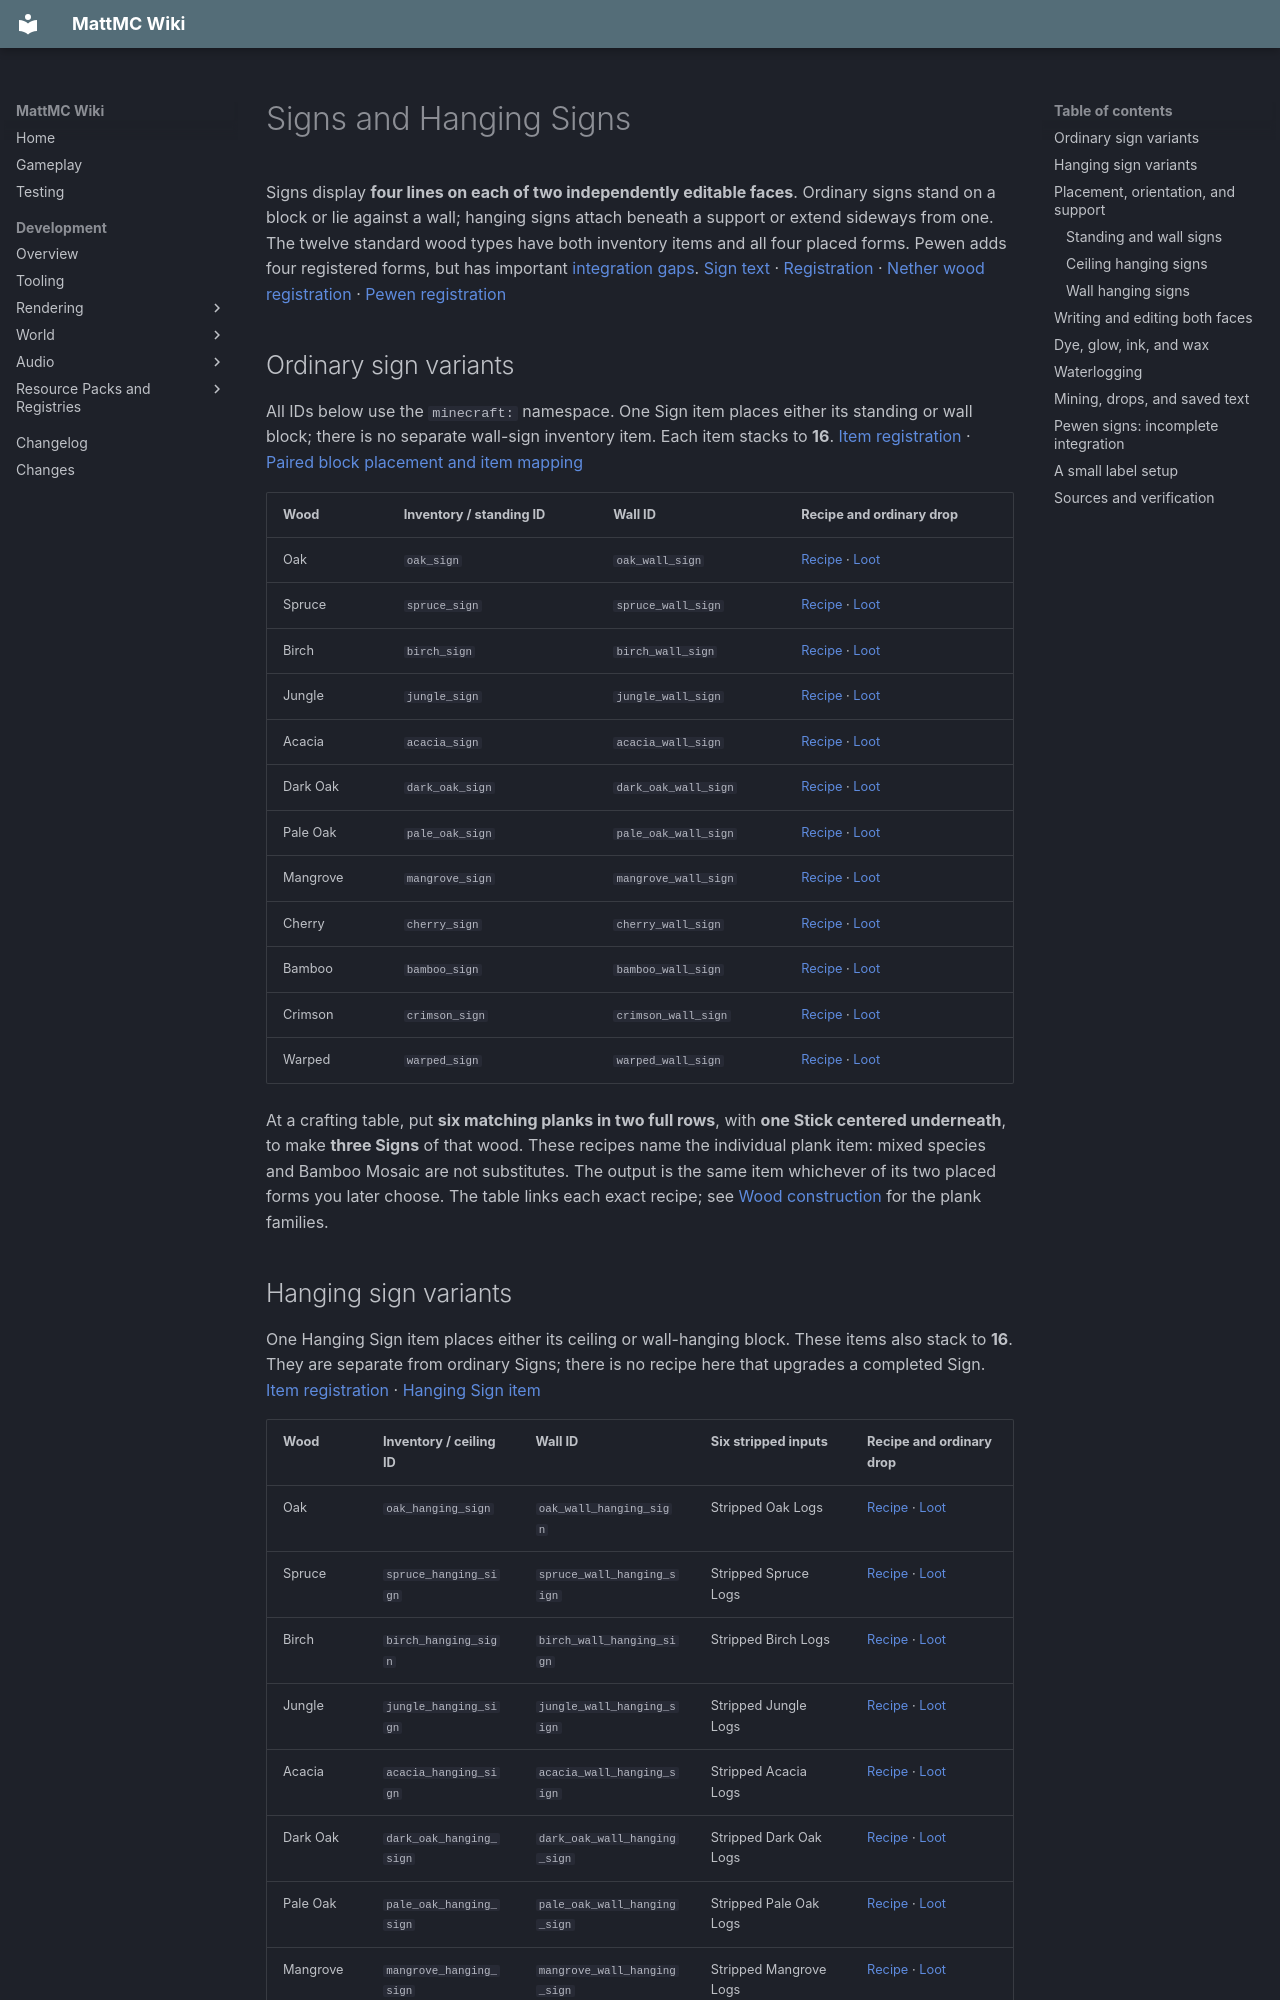

repository: HungLo2020/MattMC · page: gameplay/blocks/Signs/index.html · generator: mkdocs

# Signs and Hanging Signs

Signs display **four lines on each of two independently editable faces**. Ordinary signs stand on a block or lie against a wall; hanging signs attach beneath a support or extend sideways from one. The twelve standard wood types have both inventory items and all four placed forms. Pewen adds four registered forms, but has important [integration gaps](#pewen-signs-incomplete-integration). [Sign text][text] · [Registration][blocks] · [Nether wood registration][nether-signs] · [Pewen registration][pewen-blocks]

## Ordinary sign variants

All IDs below use the `minecraft:` namespace. One Sign item places either its standing or wall block; there is no separate wall-sign inventory item. Each item stacks to **16**. [Item registration][items] · [Paired block placement and item mapping][paired-item]

| Wood | Inventory / standing ID | Wall ID | Recipe and ordinary drop |
| --- | --- | --- | --- |
| Oak | `oak_sign` | `oak_wall_sign` | [Recipe][recipe-oak-sign] · [Loot][loot-oak-sign] |
| Spruce | `spruce_sign` | `spruce_wall_sign` | [Recipe][recipe-spruce-sign] · [Loot][loot-spruce-sign] |
| Birch | `birch_sign` | `birch_wall_sign` | [Recipe][recipe-birch-sign] · [Loot][loot-birch-sign] |
| Jungle | `jungle_sign` | `jungle_wall_sign` | [Recipe][recipe-jungle-sign] · [Loot][loot-jungle-sign] |
| Acacia | `acacia_sign` | `acacia_wall_sign` | [Recipe][recipe-acacia-sign] · [Loot][loot-acacia-sign] |
| Dark Oak | `dark_oak_sign` | `dark_oak_wall_sign` | [Recipe][recipe-dark-oak-sign] · [Loot][loot-dark-oak-sign] |
| Pale Oak | `pale_oak_sign` | `pale_oak_wall_sign` | [Recipe][recipe-pale-oak-sign] · [Loot][loot-pale-oak-sign] |
| Mangrove | `mangrove_sign` | `mangrove_wall_sign` | [Recipe][recipe-mangrove-sign] · [Loot][loot-mangrove-sign] |
| Cherry | `cherry_sign` | `cherry_wall_sign` | [Recipe][recipe-cherry-sign] · [Loot][loot-cherry-sign] |
| Bamboo | `bamboo_sign` | `bamboo_wall_sign` | [Recipe][recipe-bamboo-sign] · [Loot][loot-bamboo-sign] |
| Crimson | `crimson_sign` | `crimson_wall_sign` | [Recipe][recipe-crimson-sign] · [Loot][loot-crimson-sign] |
| Warped | `warped_sign` | `warped_wall_sign` | [Recipe][recipe-warped-sign] · [Loot][loot-warped-sign] |

At a crafting table, put **six matching planks in two full rows**, with **one Stick centered underneath**, to make **three Signs** of that wood. These recipes name the individual plank item: mixed species and Bamboo Mosaic are not substitutes. The output is the same item whichever of its two placed forms you later choose. The table links each exact recipe; see [Wood construction](WoodConstruction.md#planks-and-materials) for the plank families.

## Hanging sign variants

One Hanging Sign item places either its ceiling or wall-hanging block. These items also stack to **16**. They are separate from ordinary Signs; there is no recipe here that upgrades a completed Sign. [Item registration][items] · [Hanging Sign item][hanging-item]

| Wood | Inventory / ceiling ID | Wall ID | Six stripped inputs | Recipe and ordinary drop |
| --- | --- | --- | --- | --- |
| Oak | `oak_hanging_sign` | `oak_wall_hanging_sign` | Stripped Oak Logs | [Recipe][recipe-oak-hanging-sign] · [Loot][loot-oak-hanging-sign] |
| Spruce | `spruce_hanging_sign` | `spruce_wall_hanging_sign` | Stripped Spruce Logs | [Recipe][recipe-spruce-hanging-sign] · [Loot][loot-spruce-hanging-sign] |
| Birch | `birch_hanging_sign` | `birch_wall_hanging_sign` | Stripped Birch Logs | [Recipe][recipe-birch-hanging-sign] · [Loot][loot-birch-hanging-sign] |
| Jungle | `jungle_hanging_sign` | `jungle_wall_hanging_sign` | Stripped Jungle Logs | [Recipe][recipe-jungle-hanging-sign] · [Loot][loot-jungle-hanging-sign] |
| Acacia | `acacia_hanging_sign` | `acacia_wall_hanging_sign` | Stripped Acacia Logs | [Recipe][recipe-acacia-hanging-sign] · [Loot][loot-acacia-hanging-sign] |
| Dark Oak | `dark_oak_hanging_sign` | `dark_oak_wall_hanging_sign` | Stripped Dark Oak Logs | [Recipe][recipe-dark-oak-hanging-sign] · [Loot][loot-dark-oak-hanging-sign] |
| Pale Oak | `pale_oak_hanging_sign` | `pale_oak_wall_hanging_sign` | Stripped Pale Oak Logs | [Recipe][recipe-pale-oak-hanging-sign] · [Loot][loot-pale-oak-hanging-sign] |
| Mangrove | `mangrove_hanging_sign` | `mangrove_wall_hanging_sign` | Stripped Mangrove Logs | [Recipe][recipe-mangrove-hanging-sign] · [Loot][loot-mangrove-hanging-sign] |
| Cherry | `cherry_hanging_sign` | `cherry_wall_hanging_sign` | Stripped Cherry Logs | [Recipe][recipe-cherry-hanging-sign] · [Loot][loot-cherry-hanging-sign] |
| Bamboo | `bamboo_hanging_sign` | `bamboo_wall_hanging_sign` | Stripped Bamboo Blocks | [Recipe][recipe-bamboo-hanging-sign] · [Loot][loot-bamboo-hanging-sign] |
| Crimson | `crimson_hanging_sign` | `crimson_wall_hanging_sign` | Stripped Crimson Stems | [Recipe][recipe-crimson-hanging-sign] · [Loot][loot-crimson-hanging-sign] |
| Warped | `warped_hanging_sign` | `warped_wall_hanging_sign` | Stripped Warped Stems | [Recipe][recipe-warped-hanging-sign] · [Loot][loot-warped-hanging-sign] |

At a crafting table, put **two Iron Chains in the top-left and top-right slots**, then **six matching stripped inputs in the two rows below**. Each standard recipe makes **six Hanging Signs**. Use the exact input in the table: ordinary stripped logs, stripped Crimson/Warped **stems**, or Stripped Bamboo **Blocks**. All-bark stripped wood/hyphae, unstripped logs, and planks are not listed alternatives. The active axe stripping map supplies these standard stripped forms. [Axe conversions][axe] · [Iron Chain](../items/IronChain.md)

## Placement, orientation, and support

### Standing and wall signs

For a standing sign, use the Sign item on top of a solid block. It has **16 horizontal rotations**, selected from the placing player's view direction. Its support test is the block below's `isSolid()` value; this is not a requirement that every point on the upper face be a full cube. Removing that valid support makes the sign break on the corresponding shape update. [Standing Sign][standing]

For a wall sign, use the same item against a block's side. It has four horizontal facings, with the supporting block directly behind the board. That support also uses `isSolid()`, and losing it breaks the sign on an update from that side. The placement code tries suitable directions from the player's view, so aim at the intended face with clear space for the sign. [Wall Sign][wall] · [Placement selection][paired-item]

Ordinary signs have no entity collision. They are labels, not barriers that stop a player walking through their block space. [Registration][blocks] · [Default collision behavior][block-behaviour]

### Ceiling hanging signs

Use a Hanging Sign beneath a support with a **sturdy center on its underside**. It can also hang below another supported hanging sign. Removing the valid overhead support makes the lower sign break on its upward-neighbor update. [Ceiling Hanging Sign][ceiling]

The placement code chooses the chain arrangement and rotation. Beneath a full lower collision face, normal placement uses four cardinal rotations. A narrow support or secondary-use placement, usually sneaking, selects the attached-chain arrangement with 16 possible rotations. Stacking under another hanging sign has an extra alignment rule that can keep the cardinal arrangement when the signs line up. Aim at the bottom of the existing sign while holding another Hanging Sign to extend it downward without opening the text editor. [Chain arrangement and placement interaction][ceiling]

Ceiling hanging signs have no entity collision. Their support shape still permits the hanging-sign attachment checks. [Registration][blocks] · [Support shape][ceiling]

### Wall hanging signs

A wall hanging sign extends from a side support, with its board **perpendicular to the attaching wall**. Its top bar runs left-to-right across the board. Placement needs support at either end of that bar: a full sturdy block face, or another wall hanging sign from the wall-hanging-sign tag with the same facing axis. This permits aligned horizontal rows. Use an edge or the underside while holding another Hanging Sign to extend the arrangement; clicking a broad text face normally interacts with the text. [Placement and chaining][wall-hanging] · [Supported sign tag][wall-hanging-tag]

**Current support-removal difference:** the item checks those side supports when placing, but the later neighbor-update code calls inherited `canSurvive()`, which returns true. Consequently the checked source does **not** automatically break a wall hanging sign just because its side support is removed. Do not assume the standing/ceiling support-removal behavior also applies here. This is a source finding, not a reproduced construction test. [Update and placement checks][wall-hanging] · [Inherited survival rule][default-survival] · [Item placement gate][hanging-item]

The hanging board itself does not form a full obstacle, but this form overrides collision to keep a **thin top bar**. Its pathfinding override also differs from the other sign forms. [Wall hanging collision][wall-hanging] · [Active collision dispatch][block-behaviour]
